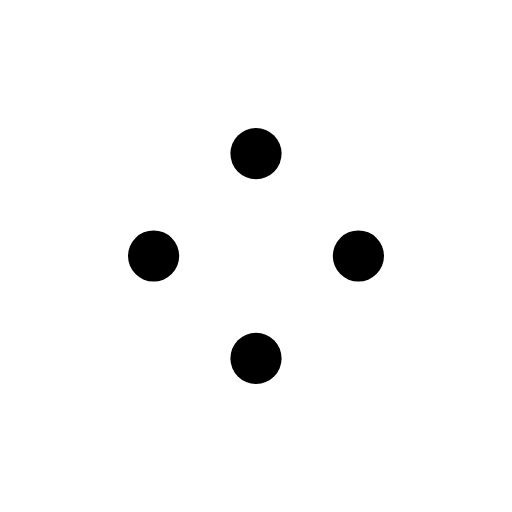
t = 0.00 s
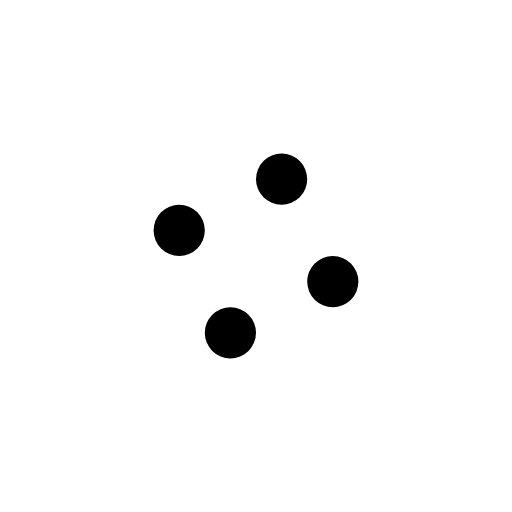
t = 0.25 s
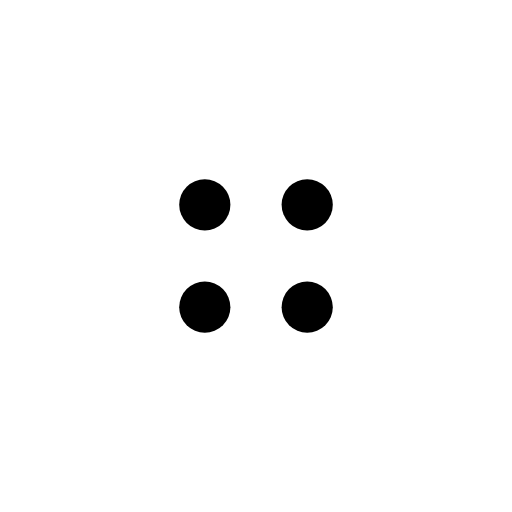
t = 0.50 s
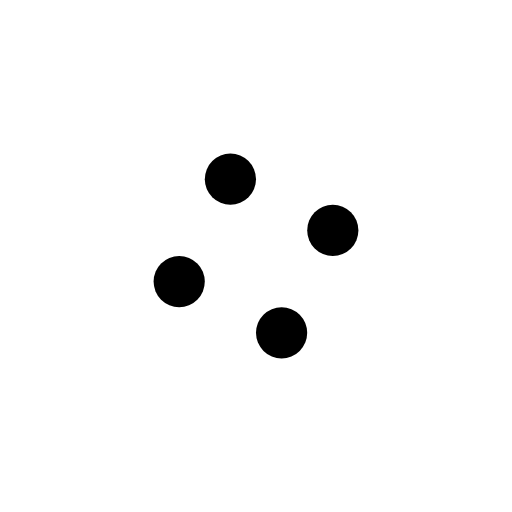
t = 0.75 s

The animated SVG that drew these frames (rendered in a browser with its animation timeline set to each time). Animation: 4 SMIL elements (animateTransform=4); one cycle of 1.00 s, repeats indefinitely.

<svg xmlns="http://www.w3.org/2000/svg" width="14" height="14" class="uil-balls" preserveAspectRatio="xMidYMid" viewBox="0 0 100 100"><rect width="100" height="100" x="0" y="0" fill="none" class="bk"/><g transform="rotate(0 50 50)"><circle cx="30" cy="50" r="5"><animateTransform attributeName="transform" begin="0s" dur="1s" keyTimes="0;1" repeatCount="indefinite" type="translate" values="0 0;19.999999999999996 -20"/></circle></g><g transform="rotate(90 50 50)"><circle cx="30" cy="50" r="5"><animateTransform attributeName="transform" begin="0s" dur="1s" keyTimes="0;1" repeatCount="indefinite" type="translate" values="0 0;19.999999999999996 -20"/></circle></g><g transform="rotate(180 50 50)"><circle cx="30" cy="50" r="5"><animateTransform attributeName="transform" begin="0s" dur="1s" keyTimes="0;1" repeatCount="indefinite" type="translate" values="0 0;19.999999999999996 -20"/></circle></g><g transform="rotate(270 50 50)"><circle cx="30" cy="50" r="5"><animateTransform attributeName="transform" begin="0s" dur="1s" keyTimes="0;1" repeatCount="indefinite" type="translate" values="0 0;19.999999999999996 -20"/></circle></g></svg>